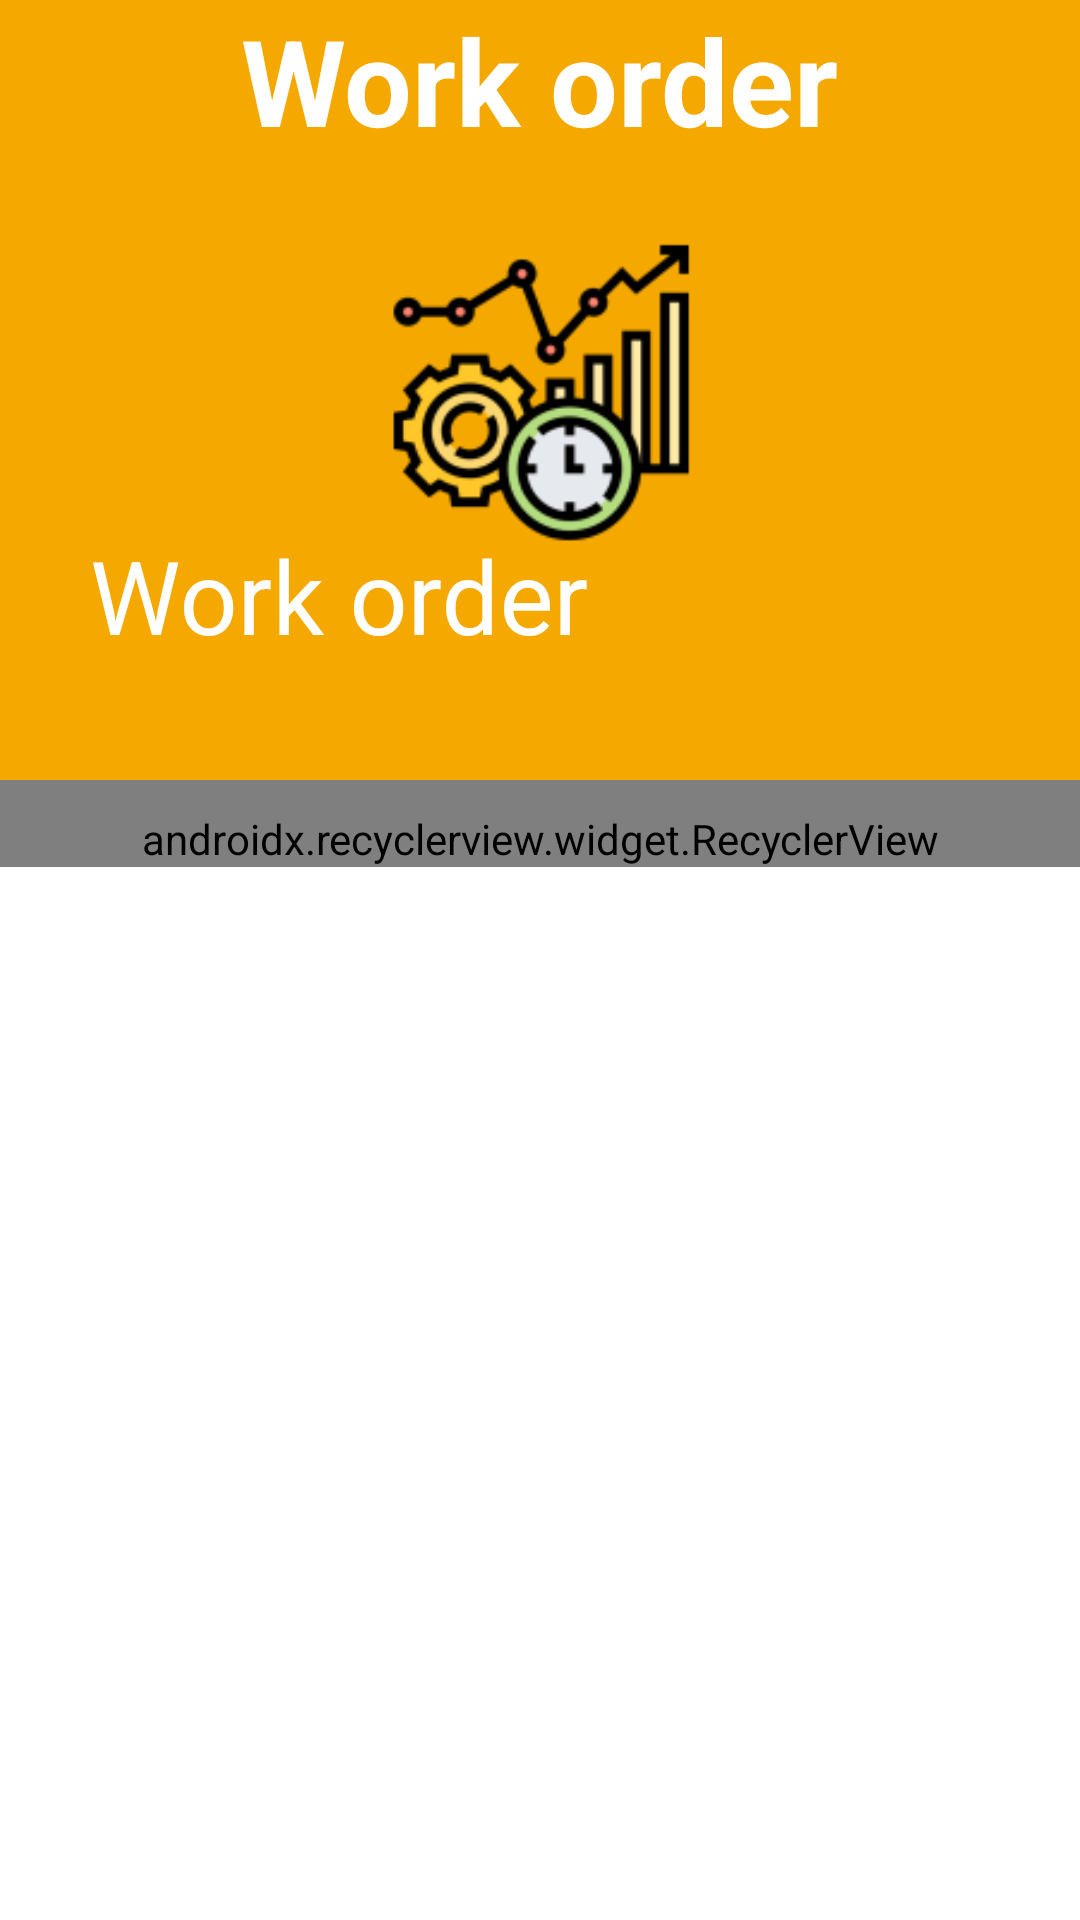

Here is an Android app screen rendered from its layout file. Give the layout XML and the strings, colors and styles it references.
<!-- AndroidManifest.xml: application theme AppTheme -->
<!-- res/layout/toolbar.xml -->
<?xml version="1.0" encoding="utf-8"?>
<androidx.coordinatorlayout.widget.CoordinatorLayout
    android:layout_width="match_parent"
    android:layout_height="match_parent"
    xmlns:android="http://schemas.android.com/apk/res/android"
    xmlns:app="http://schemas.android.com/apk/res-auto" >



<com.google.android.material.appbar.AppBarLayout
    android:layout_width="match_parent"
    android:layout_height="260dp"
    android:fitsSystemWindows="true"


    android:theme="@style/ThemeOverlay.AppCompat.Dark.ActionBar">




    >


<com.google.android.material.appbar.CollapsingToolbarLayout
    android:id="@+id/colapsing"
    android:layout_width="match_parent"
    android:layout_height="match_parent"
    android:fitsSystemWindows="true"
    app:contentScrim="?attr/colorPrimary"
    app:expandedTitleGravity="top"
    app:layout_scrollFlags="scroll|exitUntilCollapsed|enterAlwaysCollapsed"
    app:expandedTitleMarginStart="@dimen/min_toolbar"
    app:expandedTitleMarginTop="@dimen/max_toolbar"
    app:scrimAnimationDuration="300"



    android:contentDescription="@string/app_name"

    >

    <ImageView
        android:layout_width="match_parent"
        android:layout_height="match_parent"
        android:layout_marginTop="1dp"
        app:layout_collapseMode="parallax"
        app:layout_collapseParallaxMultiplier="0.7"
        android:scrollbarDefaultDelayBeforeFade="@android:integer/config_longAnimTime"
        app:srcCompat="@mipmap/imagen_productivity_foreground"
        android:scrollbarSize="2dp"
        android:contentDescription="@string/app_name"
        android:fadeScrollbars="true"
        android:tooltipText="@string/text_principal"



        />


    <TextView
        android:layout_width="wrap_content"
        android:layout_height="match_parent"
        android:text="Work order"
        android:layout_gravity="center"
        android:textSize="40dp"
        android:textColor="@color/colorBlanco"
        android:textStyle="bold"

        />





    <androidx.appcompat.widget.Toolbar
        android:id="@+id/Toolbar"
        android:layout_width="match_parent"
        android:layout_height="?actionBarSize"
        android:contentDescription="@string/app_name"
        app:layout_collapseMode="pin"
        app:titleTextColor="@color/colorBlanco"
        app:title="@string/app_name"
        app:popupTheme="@style/ThemeOverlay.AppCompat.Light"
        app:layout_scrollFlags="scroll|enterAlways|snap"







        app:collapseContentDescription="@string/app_name"



        />



</com.google.android.material.appbar.CollapsingToolbarLayout>
</com.google.android.material.appbar.AppBarLayout>

    <androidx.core.widget.NestedScrollView
        android:layout_width="match_parent"
        android:layout_height="match_parent"

        app:layout_behavior="@string/appbar_scrolling_view_behavior"
        >
    <androidx.recyclerview.widget.RecyclerView
        android:id="@+id/recycler"
        android:animateLayoutChanges="true"
        android:layout_width="match_parent"
        android:layout_height="wrap_content"
        android:paddingTop="10dp"


        app:layout_constraintBottom_toBottomOf="parent"
        app:layout_constraintTop_toBottomOf="@+id/include"
        app:layout_behavior="@string/appbar_scrolling_view_behavior"
        android:layoutAnimation="@anim/layout_animation_fall_down"
        >


    </androidx.recyclerview.widget.RecyclerView>
    </androidx.core.widget.NestedScrollView>
</androidx.coordinatorlayout.widget.CoordinatorLayout>
<!-- resources referenced by this layout -->
<resources>
  <color name="colorBlanco">#ffffff</color>
  <dimen name="max_toolbar">180dp</dimen>
  <dimen name="min_toolbar">30dp</dimen>
  <!-- mipmap imagen_productivity_foreground: png bitmap (mipmap-hdpi, 3487 bytes) -->
  <string name="app_name">Work order</string>
  <string name="text_principal">Tareas</string>
  <style name="AppTheme" parent="Theme.MaterialComponents.Light.NoActionBar">
          
          <item name="colorPrimary">@color/colorPrimary</item>
          <item name="colorPrimaryDark">@color/colorPrimaryDark</item>
          <item name="colorAccent">@color/colorAccent</item>
          <item name="colorSecondary">@color/colorSecondary</item>
  
      </style>
  <color name="colorPrimary">#F5A900</color>
  <color name="colorAccent">#FF9B1D</color>
  <color name="colorSecondary">#D65E00</color>
  <!-- not gathered from this repository: default colours our renderer supplied (Android Studio template values) -->
  <color name="colorPrimaryDark">#FF3700B3</color>
</resources>
